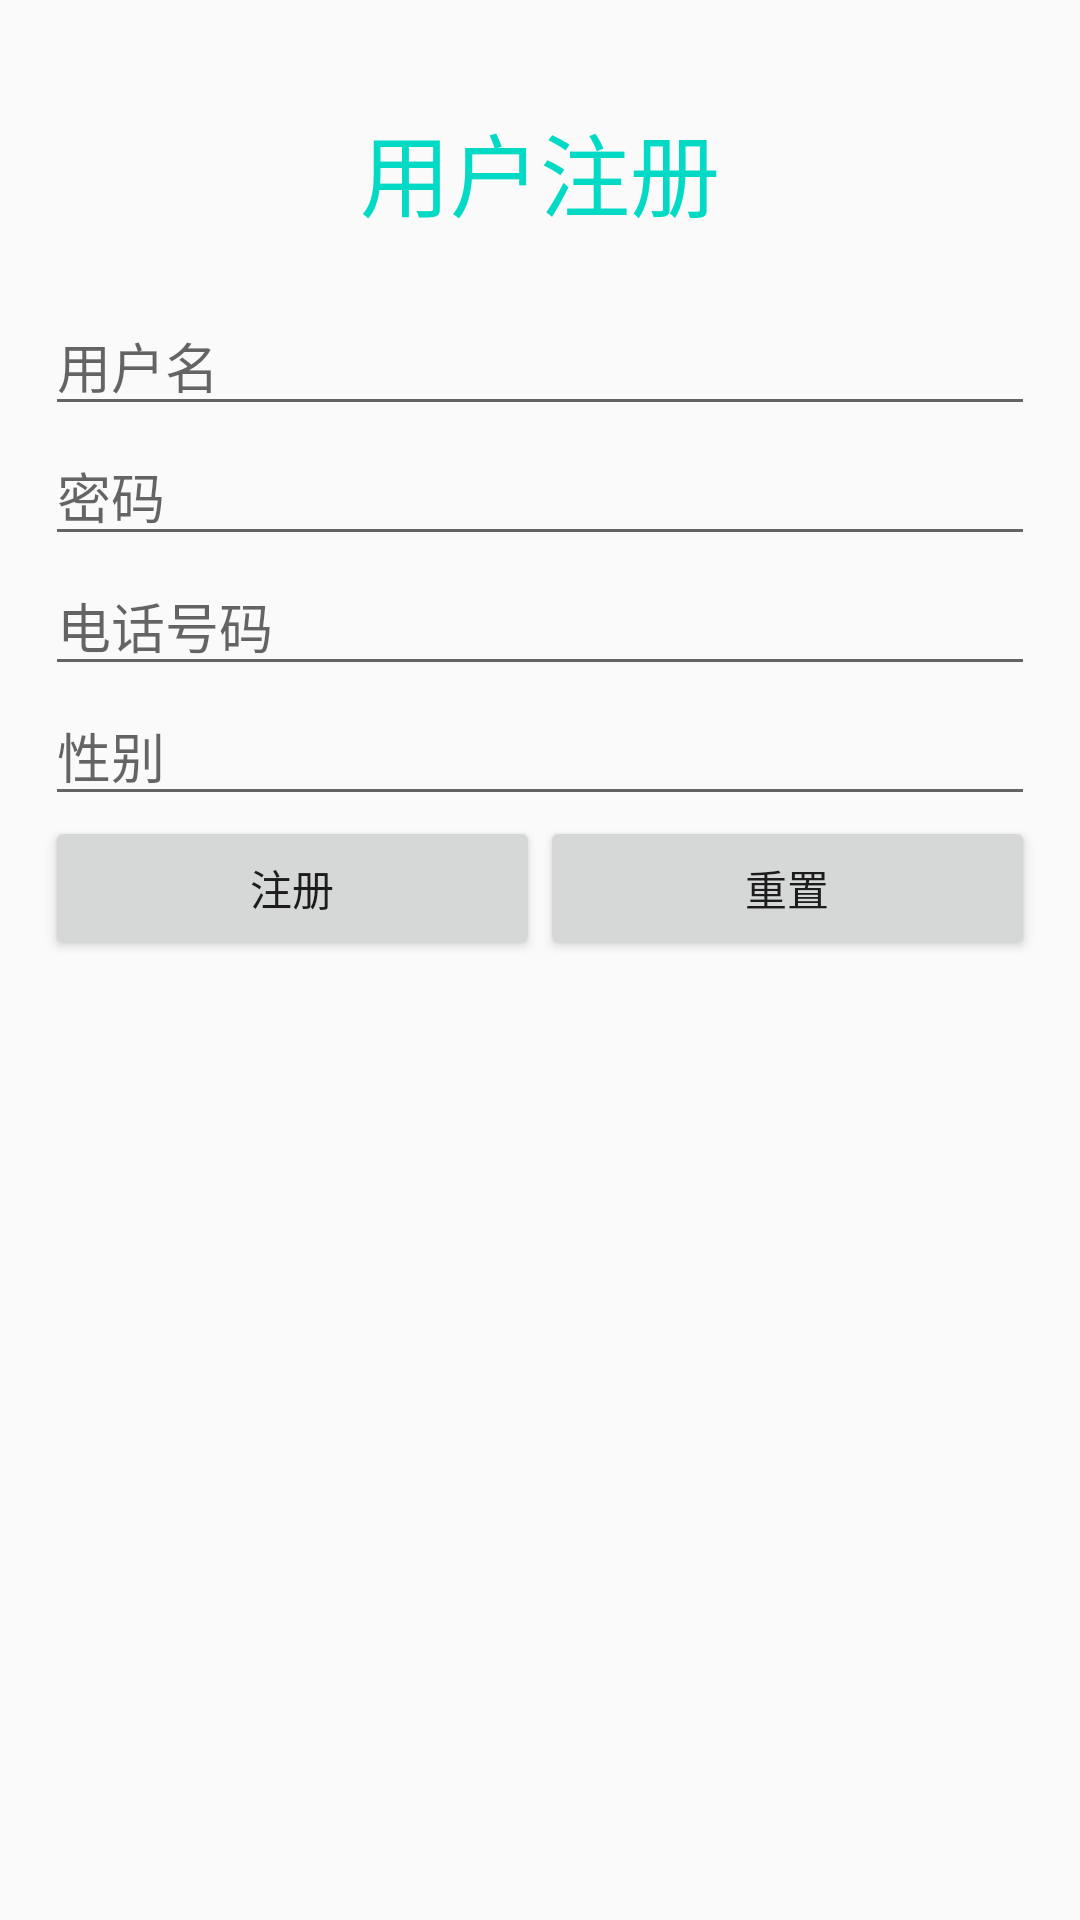

Write the Android layout XML for this screen, with the resource values it uses.
<!-- AndroidManifest.xml: application theme AppTheme -->
<!-- res/layout/activity_registered.xml -->
<?xml version="1.0" encoding="utf-8"?>
<RelativeLayout xmlns:android="http://schemas.android.com/apk/res/android"
    xmlns:app="http://schemas.android.com/apk/res-auto"
    xmlns:tools="http://schemas.android.com/tools"
    android:layout_width="match_parent"
    android:layout_height="match_parent"
    tools:context=".RelativeLayout.RegisteredActivity"
    android:padding="15dp">

    <TextView
        android:gravity="center"
        android:id="@+id/tv_reg_1"
        android:paddingBottom="20dp"
        android:paddingTop="20dp"
        android:textSize="30sp"
        android:textColor="@color/colorAccent"
        android:text="用户注册"
        android:layout_width="match_parent"
        android:layout_height="wrap_content" />
    <EditText
        android:hint="用户名"
        android:layout_below="@id/tv_reg_1"
        android:id="@+id/et_reg_1"
        android:layout_width="match_parent"
        android:layout_height="wrap_content" />
    <EditText
        android:hint="密码"
        android:inputType="textPassword"
        android:layout_below="@id/et_reg_1"
        android:id="@+id/et_reg_2"
        android:layout_width="match_parent"
        android:layout_height="wrap_content" />
    <EditText
        android:hint="电话号码"
        android:inputType="phone"
        android:layout_below="@id/et_reg_2"
        android:id="@+id/et_reg_3"
        android:layout_width="match_parent"
        android:layout_height="wrap_content" />
    <EditText
        android:hint="性别"
        android:layout_below="@id/et_reg_3"
        android:id="@+id/et_reg_4"
        android:layout_width="match_parent"
        android:layout_height="wrap_content" />
    <LinearLayout
        android:layout_below="@id/et_reg_4"
        android:layout_width="match_parent"
        android:layout_height="wrap_content"
        android:orientation="horizontal">
        <Button
            android:text="注册"
            android:layout_weight="1"
            android:id="@+id/btn_reg_1"
            android:layout_width="wrap_content"
            android:layout_height="wrap_content" />
        <Button
            android:text="重置"
            android:layout_weight="1"
            android:id="@+id/btn_reg_2"
            android:layout_width="wrap_content"
            android:layout_height="wrap_content" />
    </LinearLayout>

</RelativeLayout>
<!-- resources referenced by this layout -->
<resources>
  <style name="AppTheme" parent="Theme.AppCompat.Light.DarkActionBar">
          
          <item name="colorPrimary">@color/colorPrimary</item>
          <item name="colorPrimaryDark">@color/colorPrimaryDark</item>
          <item name="colorAccent">@color/colorAccent</item>
      </style>
  <!-- not gathered from this repository: default colours our renderer supplied (Android Studio template values) -->
  <color name="colorPrimary">#FF6200EE</color>
  <color name="colorPrimaryDark">#FF3700B3</color>
  <color name="colorAccent">#FF03DAC5</color>
</resources>
